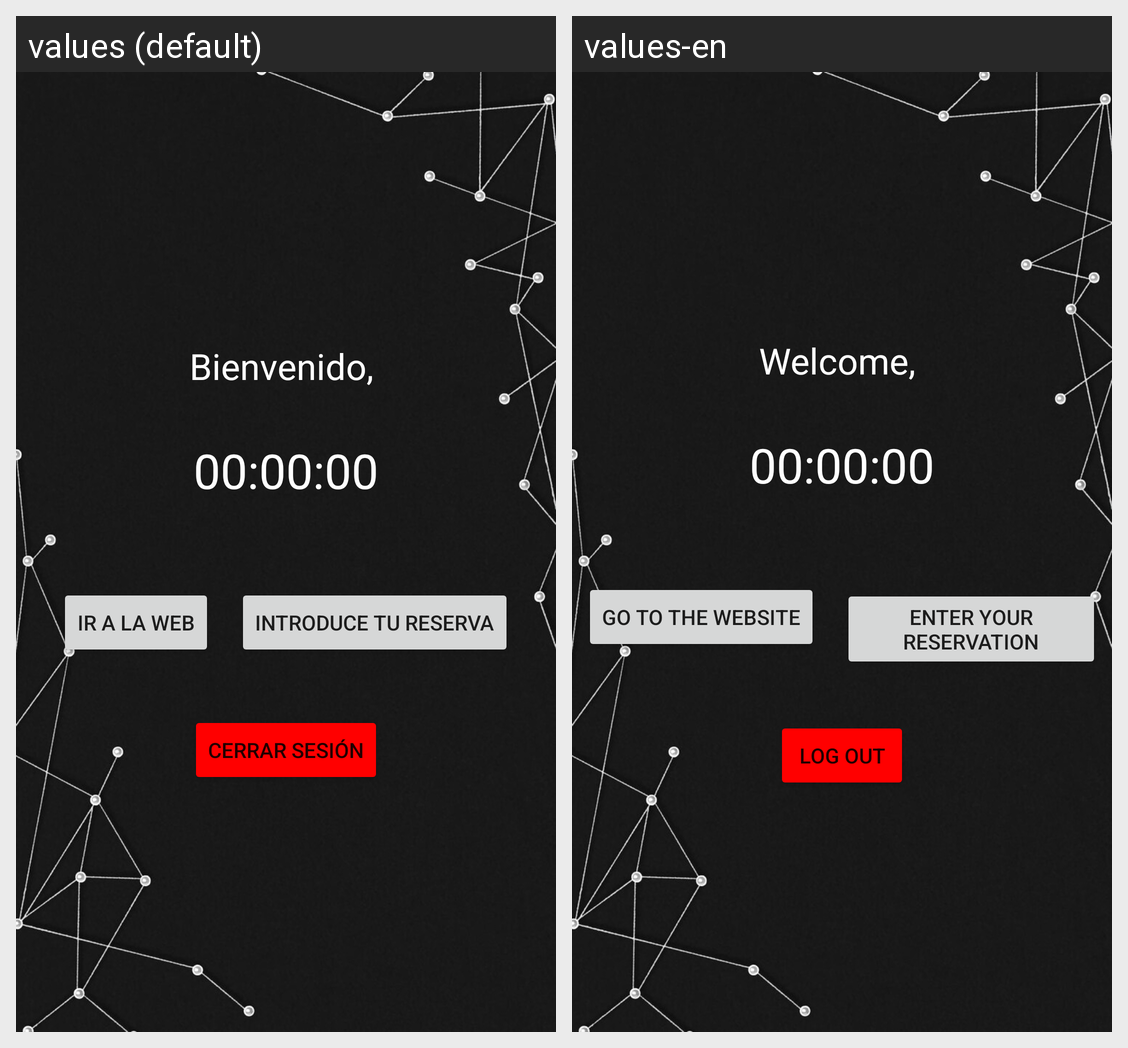

For this localized Android screen grid, give each drawn string resource with its value in every locale shown.
Android screen res/layout/fragment_home.xml rendered under 2 locales, left to right: values (default), values-en. Device: Nexus 5 (rendered at 1080×1920; each locale shown at half size, 540×960, under a caption strip naming it); theme Theme.CiberHugo.
Strings drawn on this screen, with the default value and each locale's value (text and hints the layout hard-codes, and strings that could not be matched under every locale, appear in the picture but are not listed):

WelcomeLbl
  values: Bienvenido, 
  values-en: Welcome, 

WebBtn
  values: Ir a la web
  values-en: Go to the website

IntroduceReservationBtnAdmin
  values: Introduce tu reserva
  values-en: Enter your reservation

closeSessionBtn
  values: Cerrar sesión
  values-en: Log out
